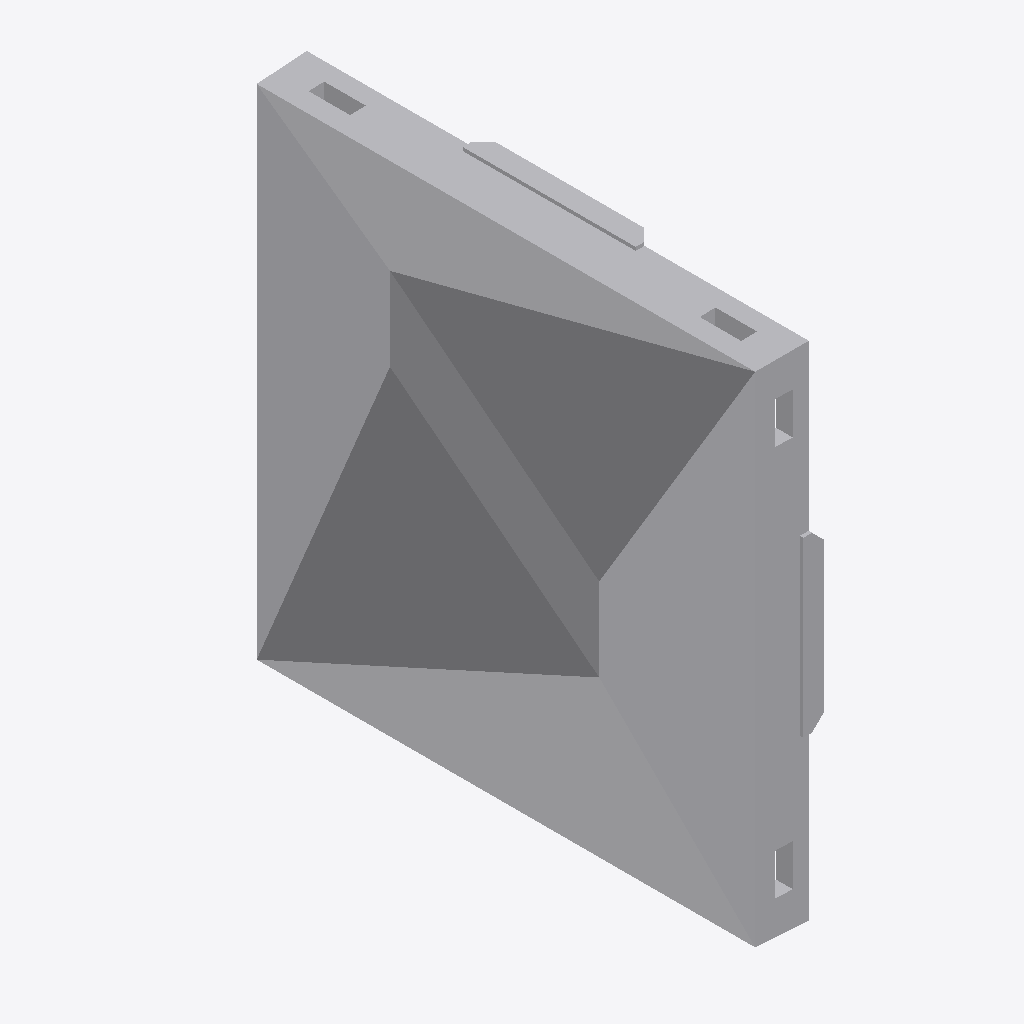
Isometric view of an IFC building model (IFC-SPF (STEP), schema IFC4, length unit metre), seen from the south-west, elements coloured by IFC class (only those large enough to see are counted): 3 other elements (light grey).
Extent 0.067 m × 0.294 m × 0.294 m (x, y, z). Elements (5): 5 IfcBuildingElementProxy.

HEADER;
FILE_DESCRIPTION(('ViewDefinition [ReferenceView_V1.2]'),'2;1');
FILE_NAME('20240112 Second High.ifc','2026-02-10T11:15:41',('Unknown'),('Trimble Inc.'),'TrimBimToIFC','Trimble Inc. - SketchUp - 2026.0','IFC4 model');
FILE_SCHEMA(('IFC4'));
ENDSEC;
DATA;
#20=IFCPROJECT('0000000000000000000001',#5,'Undefined',$,$,$,$,(#19),#13);
#21=IFCSITE('0000000000000000000002',#5,$,$,$,$,$,$,.ELEMENT.,$,$,$,$,$);
#1253=IFCBUILDINGELEMENTPROXY('0Qnpn4Ceo_H8GBPabJdsny',#5,'Difference',$,$,#25,#1252,$,$);
#56=IFCBUILDINGELEMENTPROXY('0TbH9a8uPWZOv6dgBViDBM',#5,'Difference',$,$,#25,#55,$,$);
#63=IFCBUILDINGELEMENTPROXY('2tW4vWPtOH4CFqpwpPjKTG',#5,'Difference',$,$,#25,#62,$,$);
ENDSEC;
